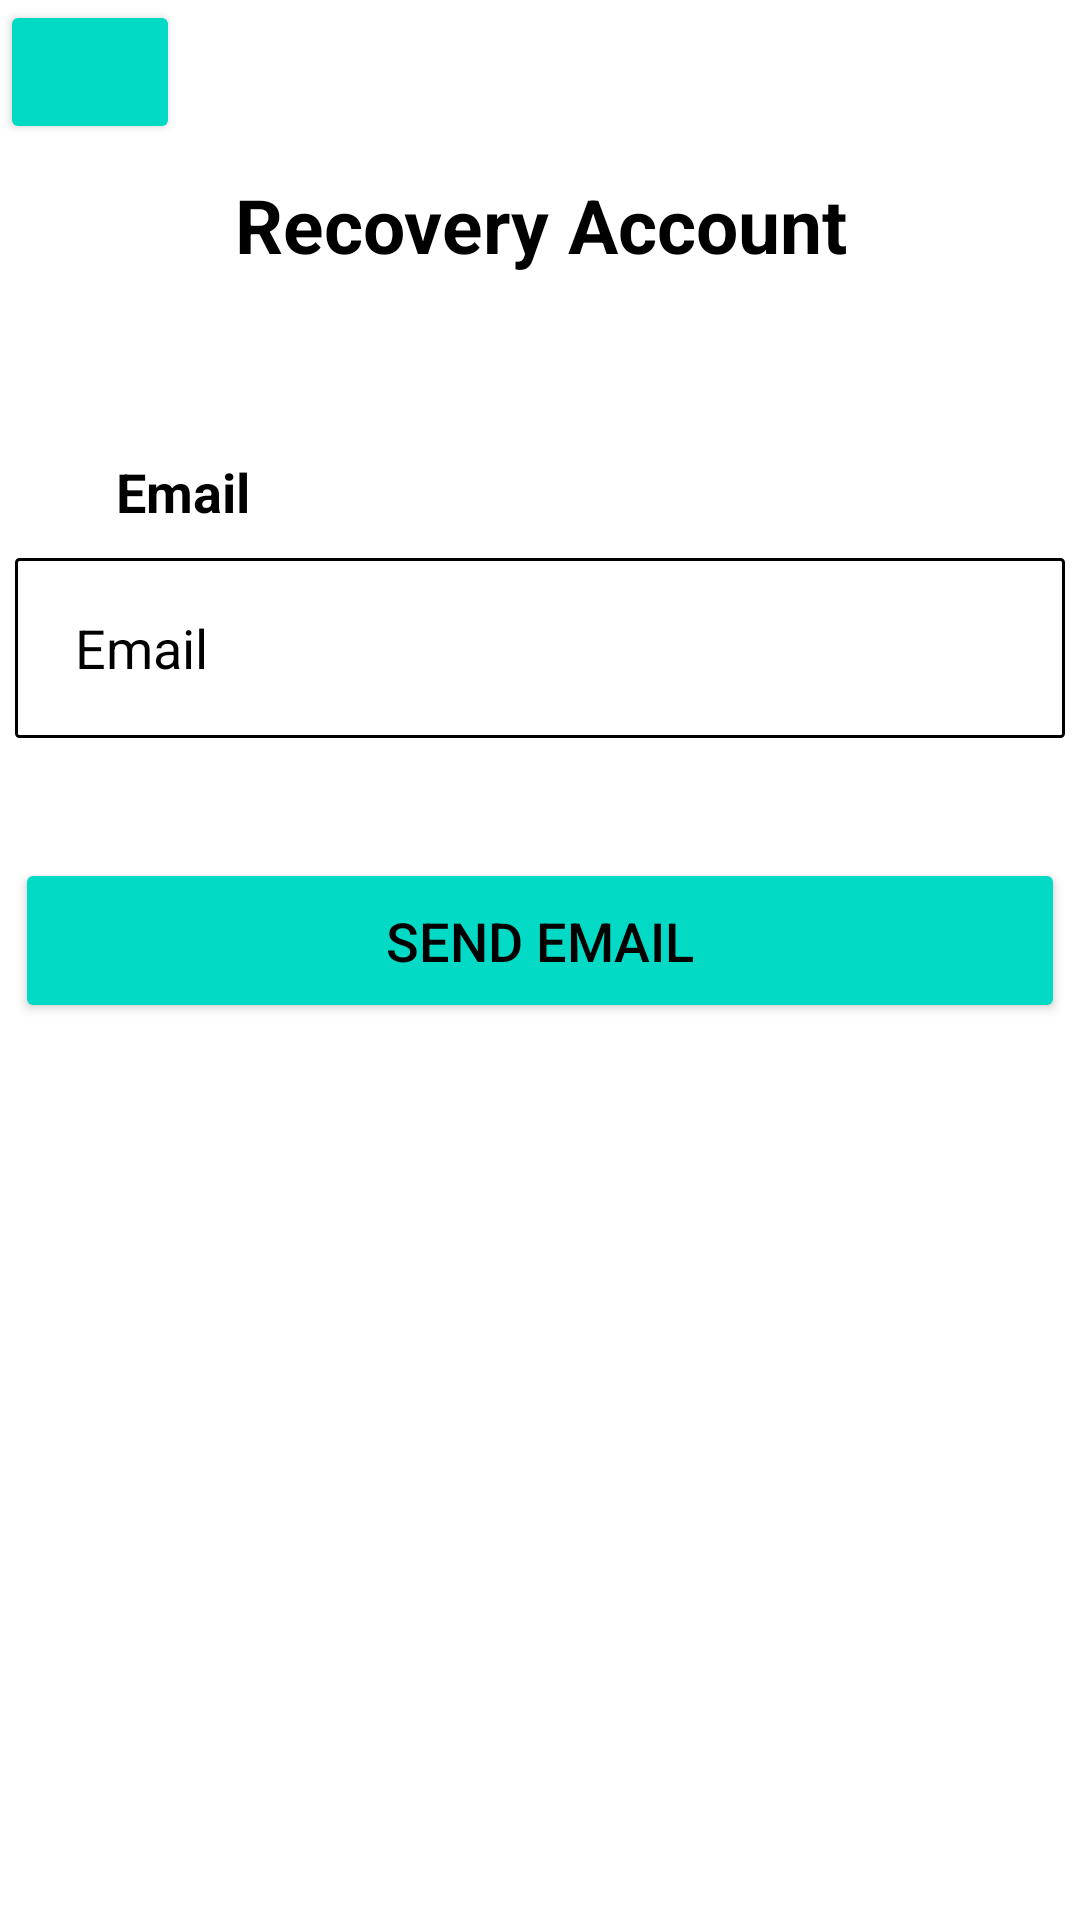

Write the Android layout XML for this screen, with the resource values it uses.
<!-- AndroidManifest.xml: application theme Theme.Responsi2 -->
<!-- res/layout/activity_recovery.xml -->
<?xml version="1.0" encoding="utf-8"?>
<LinearLayout
    xmlns:android="http://schemas.android.com/apk/res/android"
    xmlns:app="http://schemas.android.com/apk/res-auto"
    xmlns:tools="http://schemas.android.com/tools"
    android:layout_width="match_parent"
    android:layout_height="match_parent"
    android:orientation="vertical"
    tools:context=".RecoveryActivity">

    <Button
        android:id="@+id/backRecovery"
        android:layout_width="60dp"
        android:layout_height="wrap_content"
        android:layout_marginBottom="10dp"
        android:backgroundTint="@color/teal_200"
        android:drawableLeft="@drawable/ic_baseline_arrow_back_24"
        android:textColor="@color/black"
        android:textSize="18sp" />

    <TextView
        android:id="@+id/tvrecover"
        android:layout_width="350dp"
        android:layout_height="wrap_content"
        android:layout_gravity="center_horizontal"
        android:paddingBottom="40dp"
        android:textSize="25sp"
        android:textAlignment="center"
        android:textColor="@color/black"
        android:textStyle="bold"
        android:text="Recovery Account"/>

    <TextView
        android:layout_width="wrap_content"
        android:layout_height="wrap_content"
        android:layout_marginStart="30dp"
        android:layout_marginTop="20dp"
        android:drawableLeft="@drawable/ic_baseline_email_24"
        android:text="  Email  "
        android:textColor="@color/black"
        android:textSize="18sp"
        android:textStyle="bold"/>

    <EditText
        android:id="@+id/etemail"
        android:layout_width="350dp"
        android:layout_height="60dp"
        android:layout_marginTop="10dp"
        android:layout_gravity="center_horizontal"
        android:background="@drawable/bgedittext"
        android:hint="Email "
        android:paddingStart="20dp"
        android:textColor="@color/black"
        android:textColorHint="@color/black"
        android:textSize="18sp" />

    <Button
        android:id="@+id/btnsendemail"
        android:layout_width="350dp"
        android:layout_height="55dp"
        android:layout_gravity="center_horizontal"
        android:layout_marginTop="40dp"
        android:layout_marginBottom="10dp"
        android:backgroundTint="@color/teal_200"
        android:text="Send Email"
        android:textColor="@color/black"
        android:textSize="18sp" />

</LinearLayout>
<!-- resources referenced by this layout -->
<resources>
  <!-- drawable bgedittext (drawable) -->
  <?xml version="1.0" encoding="utf-8"?>
  <shape xmlns:android="http://schemas.android.com/apk/res/android">
      <stroke
          android:width="1dp"
          android:color="@color/black"/>
      <corners
          android:radius="1dp"/>
  </shape>
  <style name="Theme.Responsi2" parent="Theme.MaterialComponents.DayNight.DarkActionBar">
          
          <item name="colorPrimary">@color/purple_500</item>
          <item name="colorPrimaryVariant">@color/purple_700</item>
          <item name="colorOnPrimary">@color/white</item>
          
          <item name="colorSecondary">@color/teal_200</item>
          <item name="colorSecondaryVariant">@color/teal_700</item>
          <item name="colorOnSecondary">@color/black</item>
          
          <item name="android:statusBarColor">?attr/colorPrimaryVariant</item>
          
      </style>
  <!-- not gathered from this repository: default colours our renderer supplied (Android Studio template values) -->
  <color name="purple_500">#FF6200EE</color>
  <color name="purple_700">#FF3700B3</color>
  <color name="teal_200">#FF03DAC5</color>
  <color name="teal_700">#FF018786</color>
  <color name="black">#FF000000</color>
  <color name="white">#FFFFFFFF</color>
</resources>
